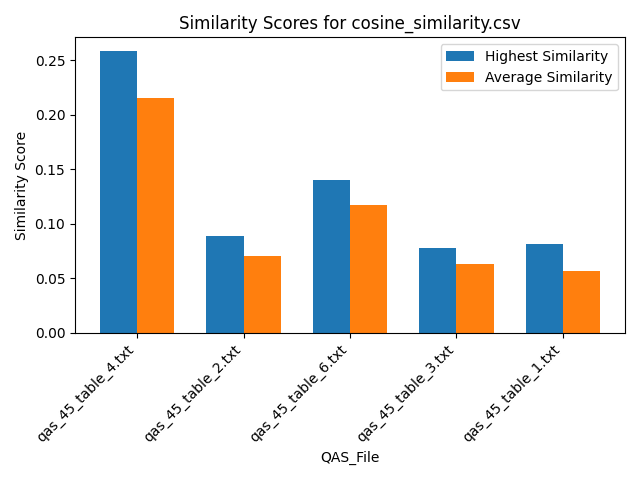

The table this chart was drawn from, first rows:
Similarity, QAS_File, Text_File
0.1915, qas_45_table_4.txt, section_7.txt
0.2581, qas_45_table_4.txt, section_2.txt
0.203, qas_45_table_4.txt, section_6.txt
0.2258, qas_45_table_4.txt, section_5.txt
0.1931, qas_45_table_4.txt, section_1.txt
0.2392, qas_45_table_4.txt, section_4.txt
0.1794, qas_45_table_4.txt, section_8.txt
0.2333, qas_45_table_4.txt, section_3.txt
0.0871, qas_45_table_2.txt, section_7.txt
0.06931, qas_45_table_2.txt, section_2.txt
0.06264, qas_45_table_2.txt, section_6.txt
0.07162, qas_45_table_2.txt, section_5.txt
0.05902, qas_45_table_2.txt, section_1.txt
0.08932, qas_45_table_2.txt, section_4.txt
0.05703, qas_45_table_2.txt, section_8.txt
0.06689, qas_45_table_2.txt, section_3.txt
0.1406, qas_45_table_6.txt, section_7.txt
0.1115, qas_45_table_6.txt, section_2.txt
0.1063, qas_45_table_6.txt, section_6.txt
0.1092, qas_45_table_6.txt, section_5.txt
0.117, qas_45_table_6.txt, section_1.txt
0.1193, qas_45_table_6.txt, section_4.txt
0.1232, qas_45_table_6.txt, section_8.txt
0.1134, qas_45_table_6.txt, section_3.txt
0.07684, qas_45_table_3.txt, section_7.txt
0.06436, qas_45_table_3.txt, section_2.txt
0.05773, qas_45_table_3.txt, section_6.txt
0.05839, qas_45_table_3.txt, section_5.txt
0.05905, qas_45_table_3.txt, section_1.txt
0.07767, qas_45_table_3.txt, section_4.txt
0.05444, qas_45_table_3.txt, section_8.txt
0.05993, qas_45_table_3.txt, section_3.txt
0.06497, qas_45_table_1.txt, section_7.txt
0.04212, qas_45_table_1.txt, section_2.txt
0.05497, qas_45_table_1.txt, section_6.txt
0.06015, qas_45_table_1.txt, section_5.txt
0.05427, qas_45_table_1.txt, section_1.txt
0.0812, qas_45_table_1.txt, section_4.txt
0.04797, qas_45_table_1.txt, section_8.txt
0.04934, qas_45_table_1.txt, section_3.txt
